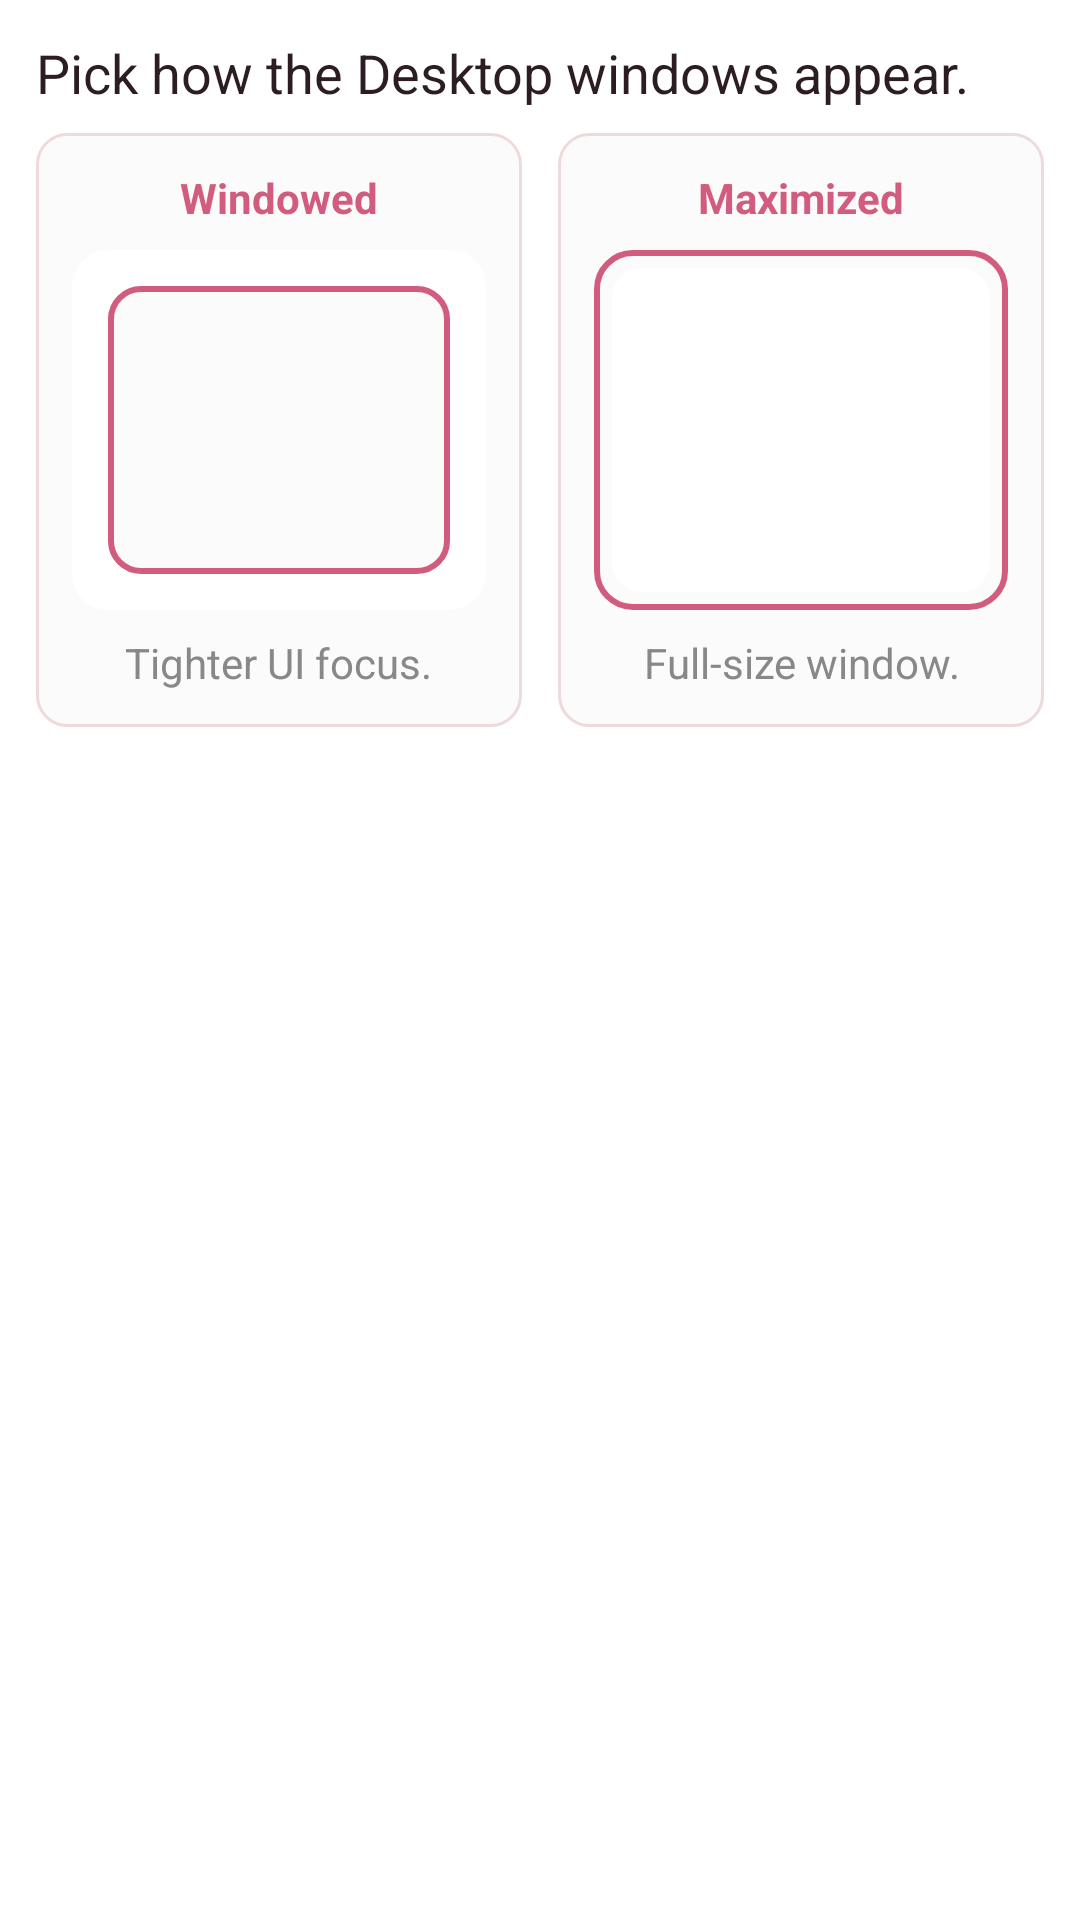

Here is an Android app screen rendered from its layout file. Give the layout XML and the strings, colors and styles it references.
<!-- AndroidManifest.xml: fallback theme Theme.MaterialComponents.DayNight.NoActionBar -->
<!-- res/layout/dialog_window_mode_choice.xml -->
<?xml version="1.0" encoding="utf-8"?>
<LinearLayout xmlns:android="http://schemas.android.com/apk/res/android"
    android:layout_width="match_parent"
    android:layout_height="wrap_content"
    android:orientation="vertical"
    android:padding="12dp">

    <TextView
        android:id="@+id/windowModeSubtitle"
        android:layout_width="match_parent"
        android:layout_height="wrap_content"
        android:text="@string/window_mode_prompt_body"
        android:textAppearance="?android:attr/textAppearanceMedium"
        android:textColor="@color/colorTextPrimary"
        android:paddingBottom="8dp" />

    <LinearLayout
        android:layout_width="match_parent"
        android:layout_height="wrap_content"
        android:orientation="horizontal"
        android:weightSum="2">

        <LinearLayout
            android:id="@+id/optionWindowed"
            android:layout_width="0dp"
            android:layout_height="wrap_content"
            android:layout_weight="1"
            android:background="@drawable/bg_window_mode_option"
            android:padding="12dp"
            android:orientation="vertical"
            android:gravity="center_horizontal">

            <TextView
                android:layout_width="wrap_content"
                android:layout_height="wrap_content"
                android:text="@string/window_mode_windowed"
                android:textStyle="bold"
                android:textColor="@color/colorPrimary" />

            <FrameLayout
                android:layout_width="match_parent"
                android:layout_height="120dp"
                android:layout_marginVertical="8dp">

                <View
                    android:layout_width="match_parent"
                    android:layout_height="match_parent"
                    android:background="@drawable/preview_windowed" />
            </FrameLayout>

            <TextView
                android:layout_width="wrap_content"
                android:layout_height="wrap_content"
                android:text="@string/window_mode_windowed_desc"
                android:gravity="center"
                android:textColor="@color/colorTextSecondary" />
        </LinearLayout>

        <Space
            android:layout_width="12dp"
            android:layout_height="wrap_content" />

        <LinearLayout
            android:id="@+id/optionMaximized"
            android:layout_width="0dp"
            android:layout_height="wrap_content"
            android:layout_weight="1"
            android:background="@drawable/bg_window_mode_option"
            android:padding="12dp"
            android:orientation="vertical"
            android:gravity="center_horizontal">

            <TextView
                android:layout_width="wrap_content"
                android:layout_height="wrap_content"
                android:text="@string/window_mode_maximized"
                android:textStyle="bold"
                android:textColor="@color/colorPrimary" />

            <FrameLayout
                android:layout_width="match_parent"
                android:layout_height="120dp"
                android:layout_marginVertical="8dp">

                <View
                    android:layout_width="match_parent"
                    android:layout_height="match_parent"
                    android:background="@drawable/preview_maximized" />
            </FrameLayout>

            <TextView
                android:layout_width="wrap_content"
                android:layout_height="wrap_content"
                android:text="@string/window_mode_maximized_desc"
                android:gravity="center"
                android:textColor="@color/colorTextSecondary" />
        </LinearLayout>
    </LinearLayout>

</LinearLayout>
<!-- resources referenced by this layout -->
<resources>
  <color name="colorPrimary">#D25C7E</color>
  <color name="colorTextPrimary">#2C1C24</color>
  <color name="colorTextSecondary">#888888</color>
  <!-- drawable bg_window_mode_option (drawable) -->
  <?xml version="1.0" encoding="utf-8"?>
  <selector xmlns:android="http://schemas.android.com/apk/res/android">
      <item android:state_selected="true">
          <shape android:shape="rectangle">
              <solid android:color="@color/colorWindowContentBackground" />
              <stroke
                  android:width="2dp"
                  android:color="@color/colorPrimary" />
              <corners android:radius="10dp" />
          </shape>
      </item>
      <item>
          <shape android:shape="rectangle">
              <solid android:color="@color/colorWindowContentBackground" />
              <stroke
                  android:width="1dp"
                  android:color="@color/colorDivider" />
              <corners android:radius="10dp" />
          </shape>
      </item>
  </selector>
  <!-- drawable preview_maximized (drawable) -->
  <?xml version="1.0" encoding="utf-8"?>
  <layer-list xmlns:android="http://schemas.android.com/apk/res/android">
      <item>
          <shape android:shape="rectangle">
              <solid android:color="@color/colorWindowContentBackground" />
              <stroke
                  android:width="2dp"
                  android:color="@color/colorPrimary" />
              <corners android:radius="12dp" />
          </shape>
      </item>
      <item
          android:left="6dp"
          android:top="6dp"
          android:right="6dp"
          android:bottom="6dp">
          <shape android:shape="rectangle">
              <solid android:color="@color/colorWindowBackground" />
              <corners android:radius="10dp" />
          </shape>
      </item>
  </layer-list>
  <!-- drawable preview_windowed (drawable) -->
  <?xml version="1.0" encoding="utf-8"?>
  <layer-list xmlns:android="http://schemas.android.com/apk/res/android">
      <item>
          <shape android:shape="rectangle">
              <solid android:color="@color/colorWindowBackground" />
              <corners android:radius="12dp" />
          </shape>
      </item>
      <item
          android:left="12dp"
          android:top="12dp"
          android:right="12dp"
          android:bottom="12dp">
          <shape android:shape="rectangle">
              <solid android:color="@color/colorWindowContentBackground" />
              <stroke
                  android:width="2dp"
                  android:color="@color/colorPrimary" />
              <corners android:radius="10dp" />
          </shape>
      </item>
  </layer-list>
  <string name="window_mode_maximized">Maximized</string>
  <string name="window_mode_maximized_desc">Full-size window.</string>
  <string name="window_mode_prompt_body">Pick how the Desktop windows appear.</string>
  <string name="window_mode_windowed">Windowed</string>
  <string name="window_mode_windowed_desc">Tighter UI focus.</string>
  <color name="colorWindowContentBackground">#FCFBFB</color>
  <color name="colorDivider">#EEDADA</color>
  <color name="colorWindowBackground">#FFFFFF</color>
</resources>
